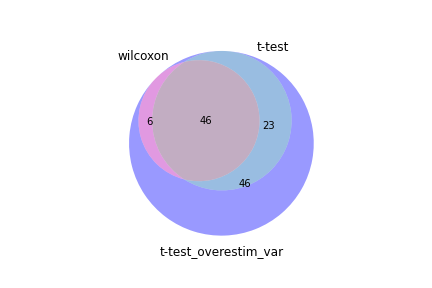

The file beside this chart, header and first rows:
wilcoxon, t-test, t-test_overestim_var
Ly6c2, Ly6c2, Ly6c2
Rps23, Stat1, Rps23
Rpl18a, Rps23, Stat1
Fau, Fau, Fau
Stat1, Ms4a4c, Rpl18a
Rps27, Rpl18a, Rps27
Rpl36, Rps27, Ms4a4c
Rpl24, Rpl17, Rpl17
Rpl17, Rps13, Rps13
Rps13, Rpl36, Rpl36
Rpl13, Rpl24, Rpl24
Ms4a4c, Lcn4, Rpl27a
Rpl27a, Ly6a, Rpl13
Rpl32, Rpl27a, Ly6a
Ly6a, Rpl13, Lcn4
Rps6, Rpl32, Rpl32
H2-K1, Cd69, Cd69
Rpl23, Igtp, Rps6
Rpl19, Rps6, Rpl19
Rplp1, Rpl19, Igtp
Rps21, Rps21, Rplp1
Cd69, Rplp1, Rps21
Rpl23a, H2-K1, H2-K1
Rpl27, Rpl23, Rpl23
Rps19, Rps19, Rps19
H2-Q7, Jun, H2-Q7
Igtp, Gbp2, B2m
B2m, Epb41l4aos, Epb41l4aos
Rpl6, H2-Q7, Jun
Rps27rt, B2m, Rpl23a
Rps9, Rpl6, Rpl6
Rps10, Rpl23a, Gbp2
Naca, Rpl27, Rpl27
Lcn4, Rps9, Rps9
Npm1, Irgm1, Rpl11
Jun, Gnl3, Naca
Rpl11, Rpl11, Rps10
Epb41l4aos, Rps10, Irgm1
Rpl14, Csrnp1, Gnl3
Psmb8, Naca, Rpl26
Rpl30, Irgm2, Rps27rt
Rpl26, Gm19261, Npm1
Rpl18, Rpl26, Psmb8
Rps5, Gbp4, Csrnp1
Gbp2, Rps27rt, Rpl18
Rps11, Rhob, Gbp4
Gnl3, Hmgcr, Rpl30
Rbm3, Npm1, Gm19261
Uba52, Psmb8, Rhob
Rps7, Sdad1, Rpl14
Rpl4, Rpl18, Zbp1
Rpl37, Rpl30, Sdad1
, Gbp7, Rpl4
, Dnaja4, Irgm2
, Rreb1, Gbp7
, Zbp1, H2-T22
, Taf5l, Ifi27l2a
, Rpl14, Bola2
, Nop58, Taf5l
, Rpl4, Hmgcr
... 61 more rows
